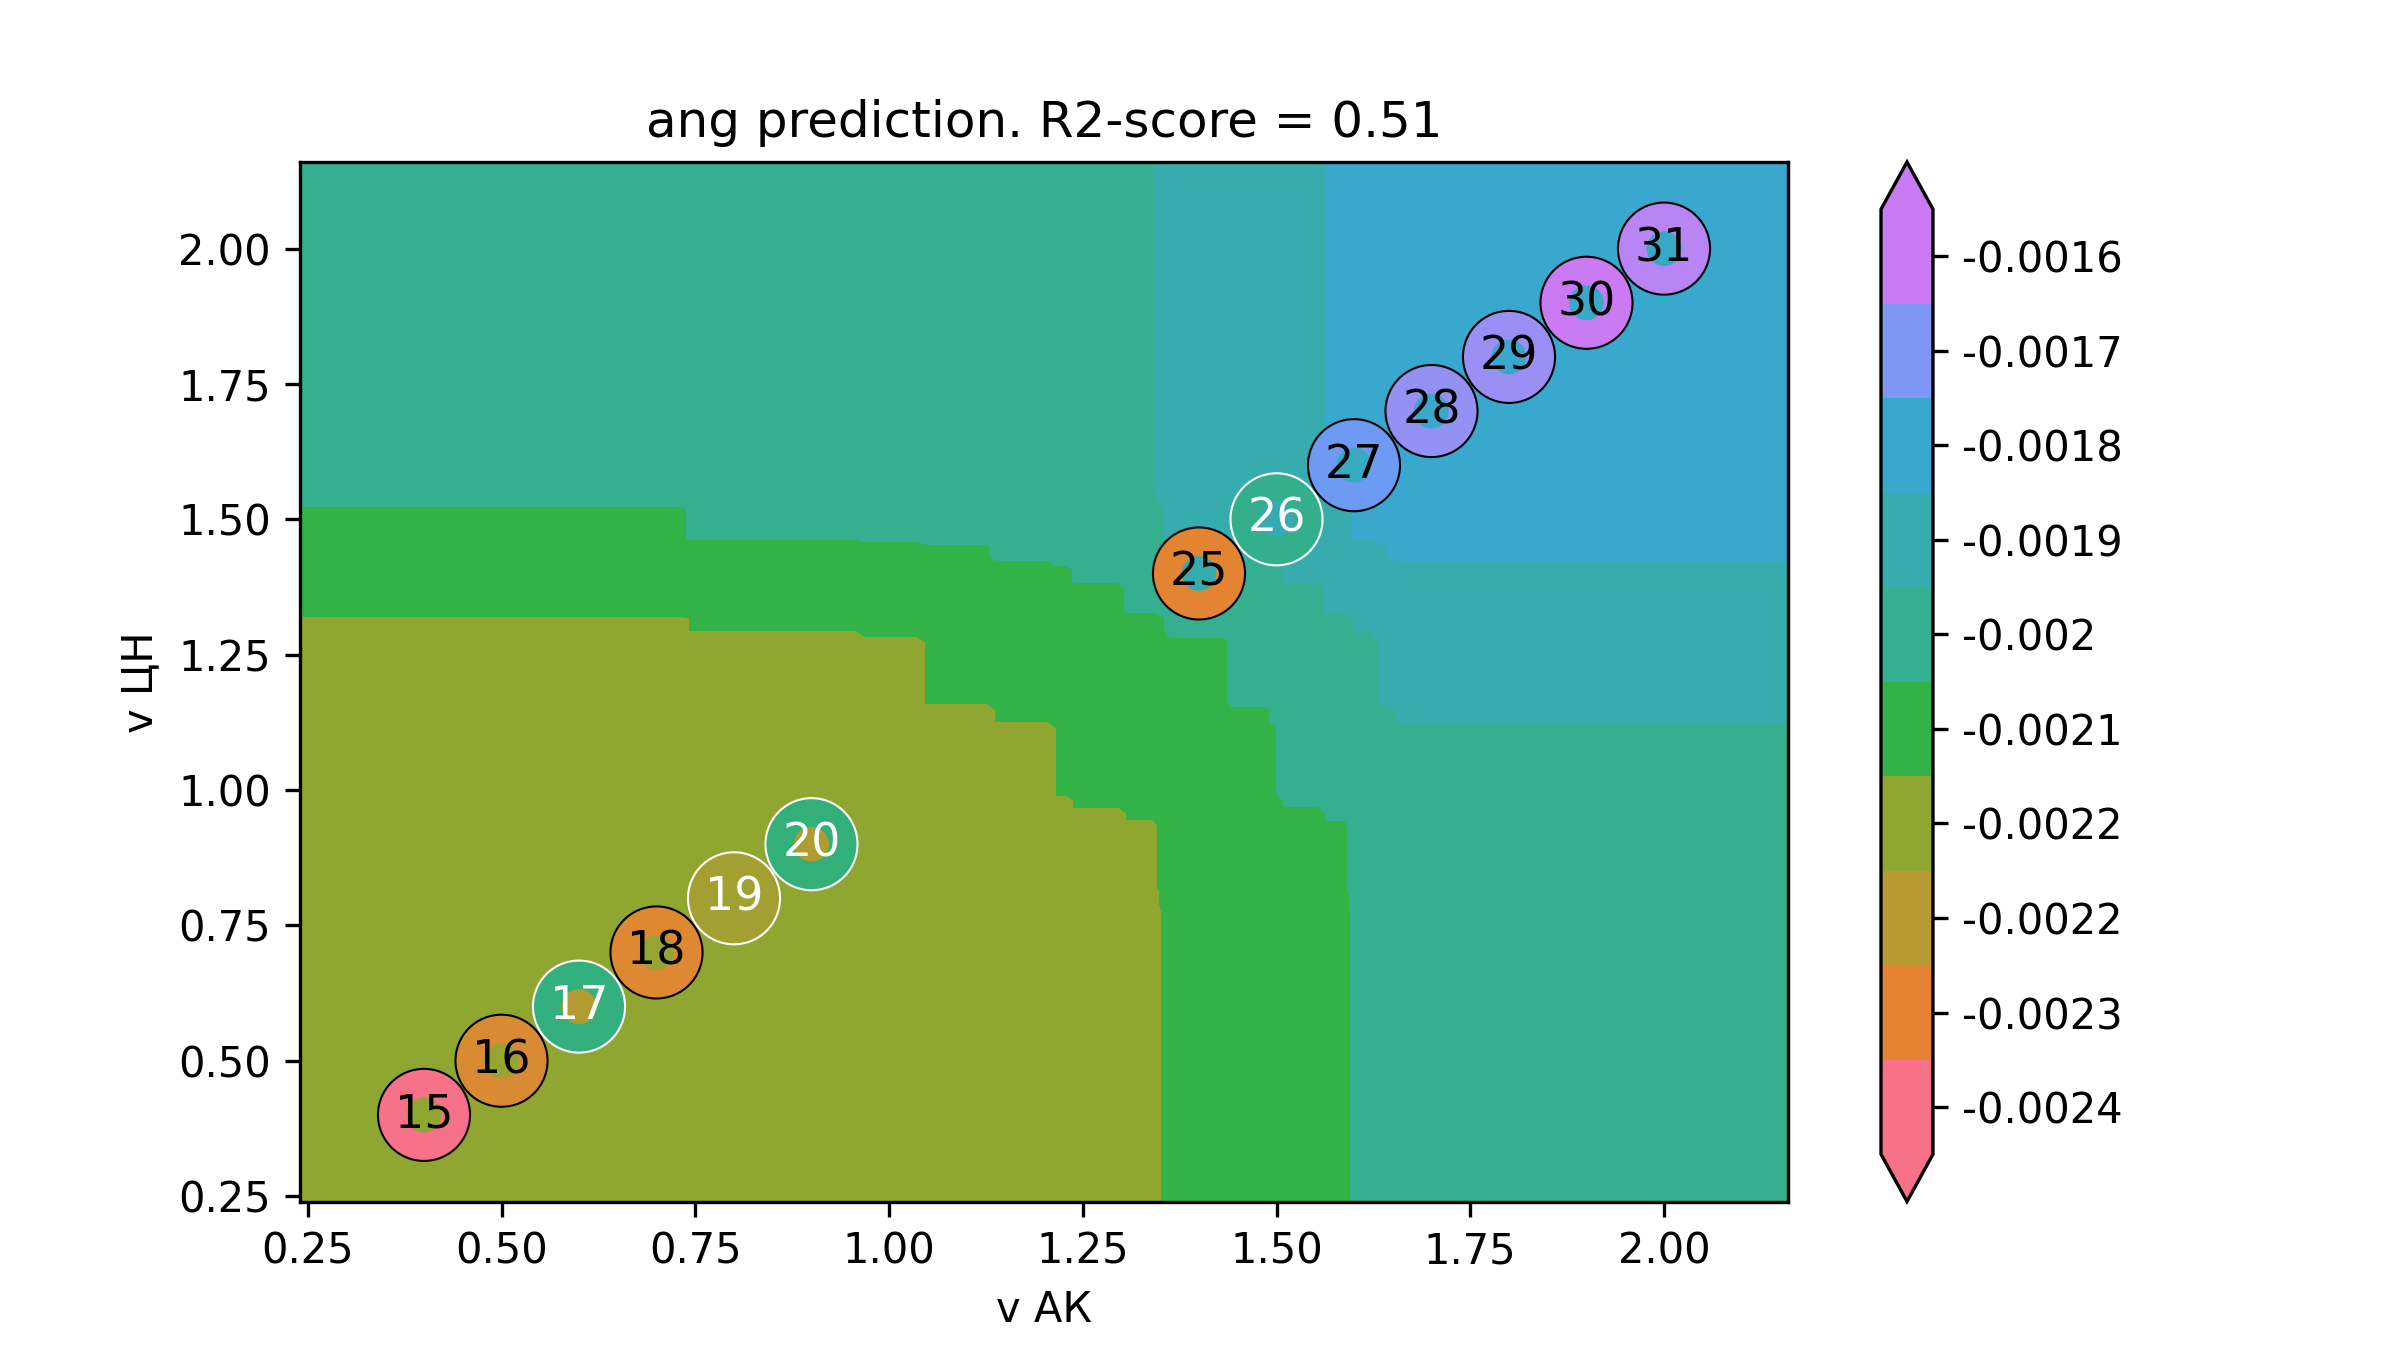

Source data for this figure (header and first rows):
v АК, v ЦН, ang
0.08, 0.08, -0.002197
0.09126, 0.08, -0.002197
0.1025, 0.08, -0.002197
0.1138, 0.08, -0.002197
0.125, 0.08, -0.002197
0.1363, 0.08, -0.002197
0.1475, 0.08, -0.002197
0.1588, 0.08, -0.002197
0.1701, 0.08, -0.002197
0.1813, 0.08, -0.002197
0.1926, 0.08, -0.002197
0.2038, 0.08, -0.002197
0.2151, 0.08, -0.002197
0.2263, 0.08, -0.002197
0.2376, 0.08, -0.002197
0.2488, 0.08, -0.002197
0.2601, 0.08, -0.002197
0.2714, 0.08, -0.002197
0.2826, 0.08, -0.002197
0.2939, 0.08, -0.002197
0.3051, 0.08, -0.002197
0.3164, 0.08, -0.002197
0.3276, 0.08, -0.002197
0.3389, 0.08, -0.002197
0.3502, 0.08, -0.002197
0.3614, 0.08, -0.002197
0.3727, 0.08, -0.002197
0.3839, 0.08, -0.002197
0.3952, 0.08, -0.002197
0.4064, 0.08, -0.002197
0.4177, 0.08, -0.002197
0.4289, 0.08, -0.002197
0.4402, 0.08, -0.002197
0.4515, 0.08, -0.002197
0.4627, 0.08, -0.002197
0.474, 0.08, -0.002197
0.4852, 0.08, -0.002197
0.4965, 0.08, -0.002197
0.5077, 0.08, -0.002197
0.519, 0.08, -0.002197
0.5303, 0.08, -0.002197
0.5415, 0.08, -0.002197
0.5528, 0.08, -0.002197
0.564, 0.08, -0.002197
0.5753, 0.08, -0.002197
0.5865, 0.08, -0.002197
0.5978, 0.08, -0.002197
0.609, 0.08, -0.002197
0.6203, 0.08, -0.002197
0.6316, 0.08, -0.002197
0.6428, 0.08, -0.002197
0.6541, 0.08, -0.002197
0.6653, 0.08, -0.002197
0.6766, 0.08, -0.002197
0.6878, 0.08, -0.002197
0.6991, 0.08, -0.002197
0.7104, 0.08, -0.002197
0.7216, 0.08, -0.002197
0.7329, 0.08, -0.002197
0.7441, 0.08, -0.002192
... 39,940 more rows
